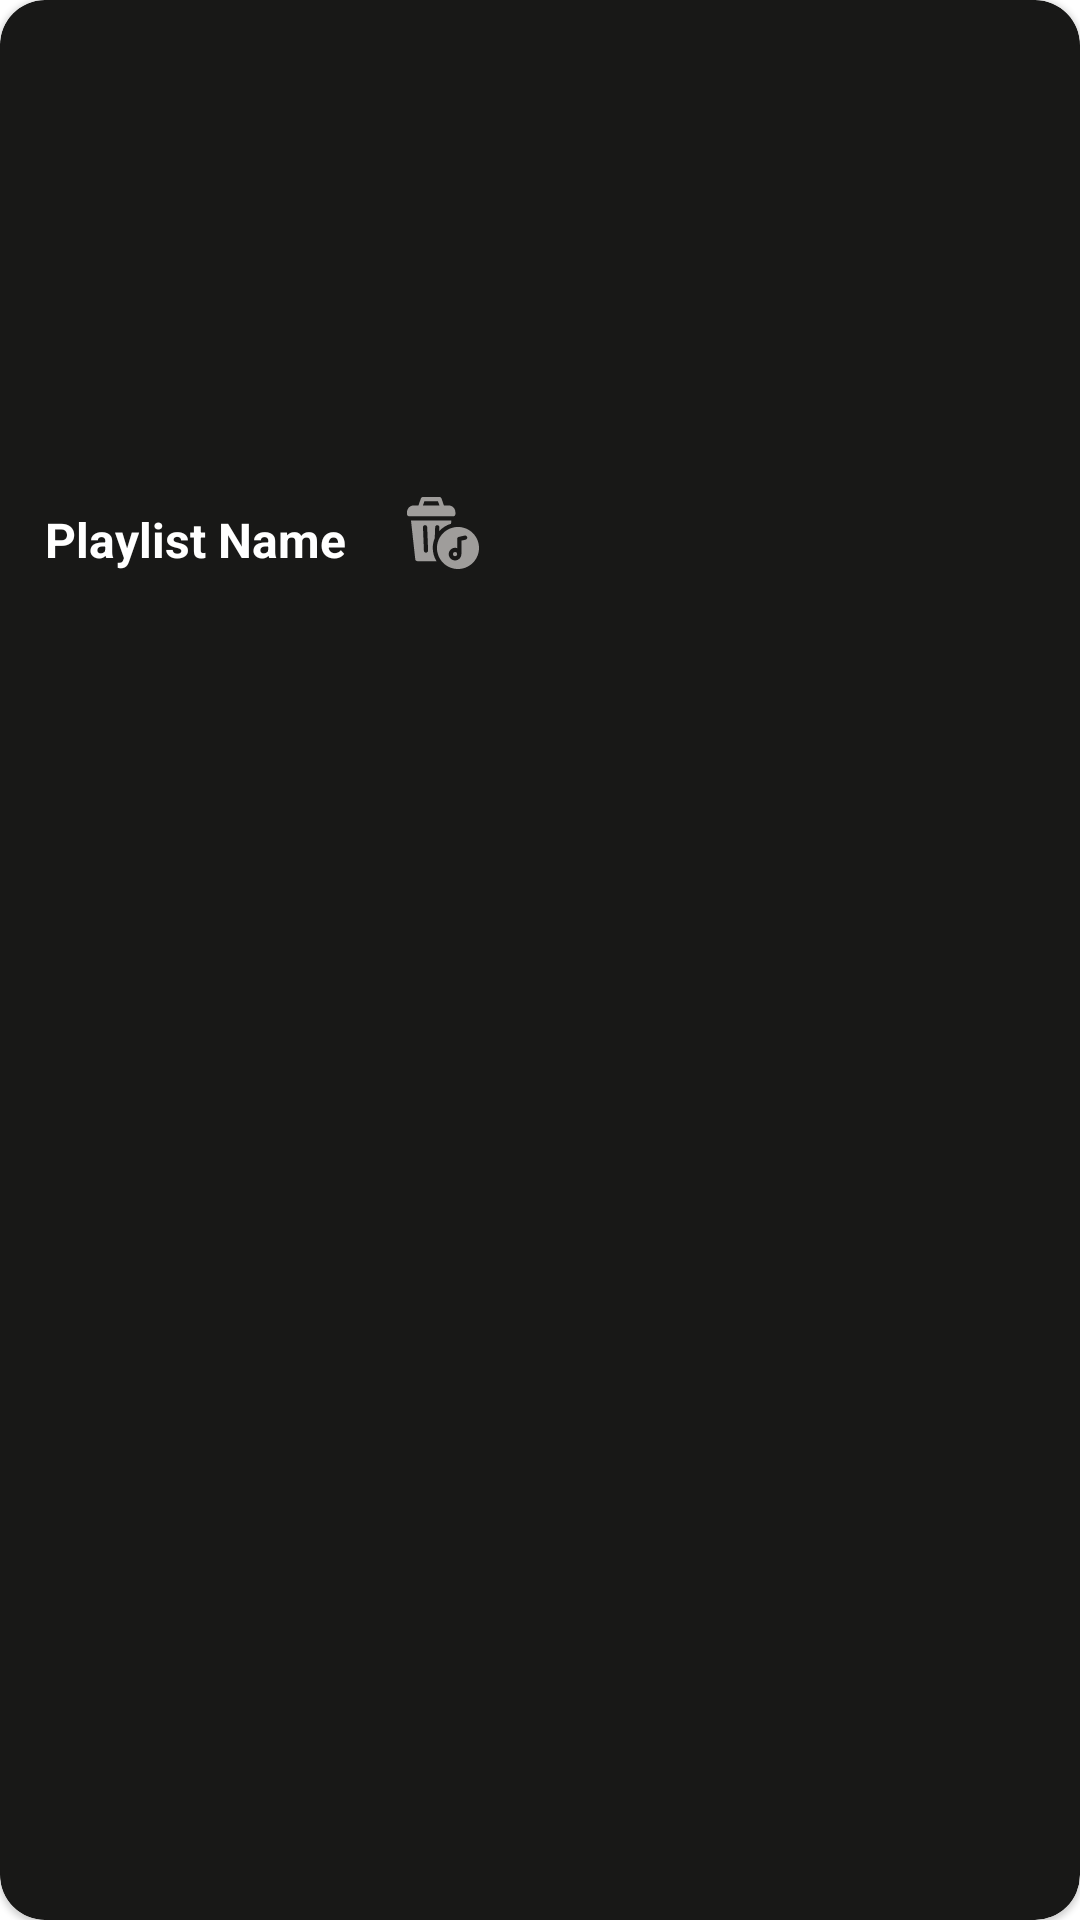

Produce the Android XML layout that renders to this screen, including the resource entries it uses.
<!-- AndroidManifest.xml: application theme splash_screen -->
<!-- res/layout/playlist_view.xml -->
<?xml version="1.0" encoding="utf-8"?>
<com.google.android.material.card.MaterialCardView xmlns:android="http://schemas.android.com/apk/res/android"
    android:layout_width="wrap_content"
    android:layout_height="wrap_content"
    xmlns:app="http://schemas.android.com/apk/res-auto"
    app:cardCornerRadius="15dp"
    android:layout_margin="10dp"
    app:cardBackgroundColor="#181817">
    
    <com.google.android.material.imageview.ShapeableImageView
        android:id="@+id/playlistImg"
        android:layout_width="170dp"
        android:layout_marginTop="10dp"
        android:layout_height="150dp"
        android:src="@drawable/cover"
        android:contentDescription="Song Image"
        app:shapeAppearanceOverlay="@style/curved"/>

    <TextView
        android:id="@+id/playlistName"
        android:layout_width="130dp"
        android:layout_height="40dp"
        android:text="Playlist Name"
        android:textColor="@color/white"
        android:textStyle="bold"
        android:textSize="16sp"
        android:fontFamily="sans-serif"
        android:layout_marginTop="160dp"
        android:contentDescription="Playlist Name"
        android:ellipsize="marquee"
        android:marqueeRepeatLimit="marquee_forever"
        android:singleLine="true"
        android:gravity="center"/>

    <ImageButton
        android:id="@+id/playlistDeleteBtn"
        android:layout_width="35dp"
        android:background="#0000ffff"
        android:src="@drawable/delete_icon"
        app:tint="@color/gray"
        android:layout_marginTop="160dp"
        android:layout_marginStart="130dp"
        android:layout_marginEnd="5dp"
        android:contentDescription="Playlist Delete"
        android:layout_height="35dp"/>

</com.google.android.material.card.MaterialCardView>
<!-- resources referenced by this layout -->
<resources>
  <color name="gray">#9F9D9B</color>
  <color name="white">#FFFFFFFF</color>
  <!-- drawable delete_icon (drawable) -->
  <vector android:height="24dp" android:viewportHeight="512"
      android:viewportWidth="512" android:width="24dp" xmlns:android="http://schemas.android.com/apk/res/android">
      <path android:fillColor="#000000" android:pathData="m197.33,292.69 l3,-78.26c0.31,-8.09 6.96,-14.43 14.98,-14.43 0.19,0 0.39,0 0.58,0.01 8.28,0.32 14.74,7.29 14.42,15.56l-1.04,27.04c22.18,-24.62 51.07,-43.08 83.76,-52.49l2.54,-23.12L28.43,167l30.29,275.64c0.84,7.6 7.26,13.36 14.91,13.36h135.82c-16.67,-27.23 -26.29,-59.22 -26.29,-93.42 0,-24.78 5.05,-48.4 14.17,-69.89zM135.61,395.99c-0.19,0.01 -0.39,0.01 -0.58,0.01 -8.02,0 -14.67,-6.34 -14.98,-14.43l-6.36,-166c-0.32,-8.27 6.14,-15.24 14.42,-15.56 8.29,-0.3 15.24,6.14 15.56,14.42l6.36,166c0.32,8.27 -6.14,15.24 -14.42,15.56z"/>
      <path android:fillColor="#000000" android:pathData="M341.71,406.18m-15,0a15,15 0,1 1,30 0a15,15 0,1 1,-30 0"/>
      <path android:fillColor="#000000" android:pathData="M362.58,213.16c-82.39,0 -149.42,67.03 -149.42,149.42S280.19,512 362.58,512 512,444.97 512,362.58s-67.03,-149.42 -149.42,-149.42zM416.67,303.62 L386.71,310.23v95.95c0,24.82 -20.18,45 -45,45 -24.81,0 -45,-20.18 -45,-45 0,-24.81 20.19,-45 45,-45 5.26,0 10.31,0.92 15,2.58v-65.58c0,-7.04 4.9,-13.13 11.77,-14.65l41.73,-9.2c8.09,-1.79 16.09,3.33 17.88,11.42 1.78,8.08 -3.33,16.09 -11.42,17.87zM344,122v-13.69C344,81.67 322.33,60 295.69,60h-33.25L245.23,10.26A14.99,14.99 0,0 0,231 0L113,0c-6.46,0 -12.19,4.13 -14.23,10.26L81.56,60L48.31,60C21.67,60 0,81.67 0,108.31L0,122c0,8.28 6.72,15 15,15h314c8.28,0 15,-6.72 15,-15zM123.81,30h96.38l10.6,30L113.21,60z"/>
  </vector>
  <style name="splash_screen" parent="Theme.MaterialComponents.DayNight.NoActionBar">
          <item name="android:windowBackground">@drawable/splash_screen</item>
      </style>
  <!-- drawable splash_screen (drawable) -->
  <?xml version="1.0" encoding="utf-8"?>
  <layer-list xmlns:android="http://schemas.android.com/apk/res/android">
      <item android:drawable="@color/black"/>
      <item
          android:drawable="@drawable/logo_splash"
          android:gravity="center"/>
  </layer-list>
  <color name="black">#FF000000</color>
</resources>
